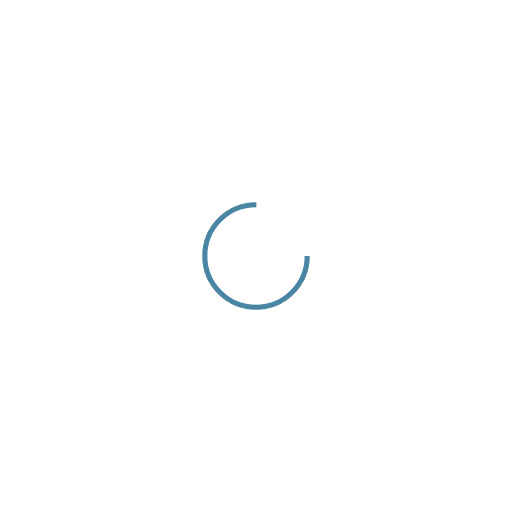
t = 0.00 s
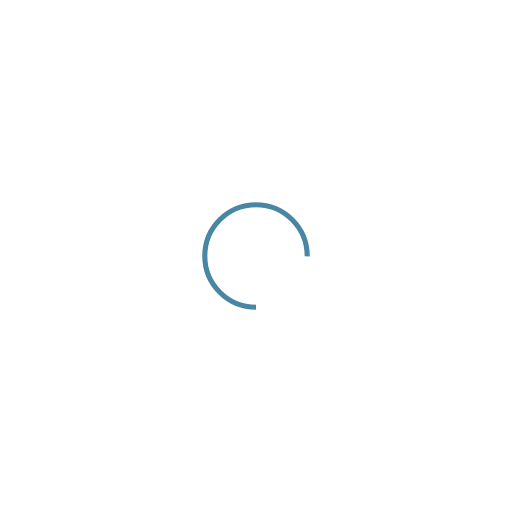
t = 0.38 s
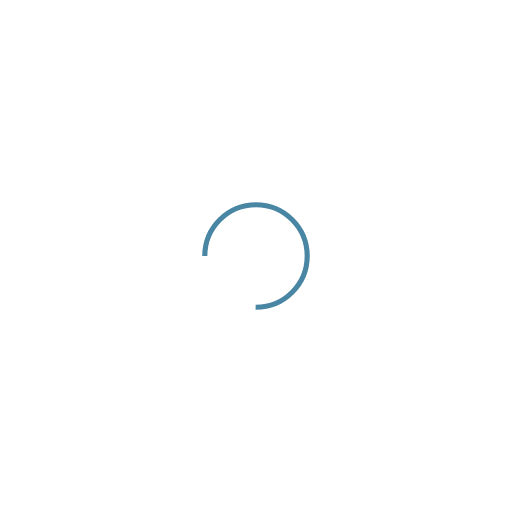
t = 0.75 s
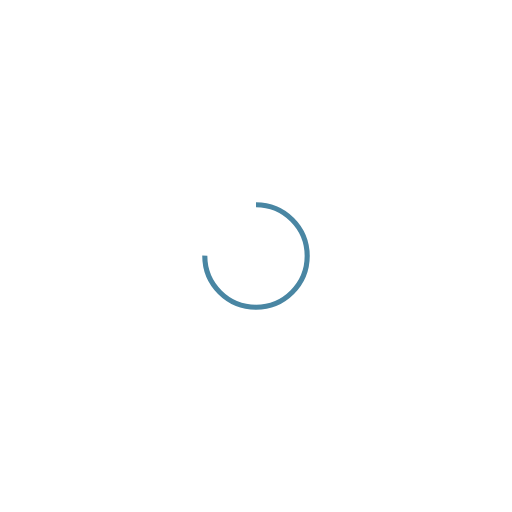
t = 1.13 s

The animated SVG that drew these frames (rendered in a browser with its animation timeline set to each time). Animation: 1 SMIL element (animateTransform=1); one cycle of 1.50 s, repeats indefinitely.

<svg width="200px"  height="200px"  xmlns="http://www.w3.org/2000/svg" viewBox="0 0 100 100" preserveAspectRatio="xMidYMid" class="lds-rolling" style="background: none;">
    <circle cx="50" cy="50" fill="none" ng-attr-stroke="{{config.color}}" ng-attr-stroke-width="{{config.width}}" ng-attr-r="{{config.radius}}" ng-attr-stroke-dasharray="{{config.dasharray}}" stroke="#4986A3" stroke-width="1" r="10" stroke-dasharray="47.12388980384689 17.707963267948966" transform="rotate(176 50 50)">
      <animateTransform attributeName="transform" type="rotate" calcMode="linear" values="0 50 50;360 50 50" keyTimes="0;1" dur="1.5s" begin="0s" repeatCount="indefinite"></animateTransform>
    </circle>
  </svg>
